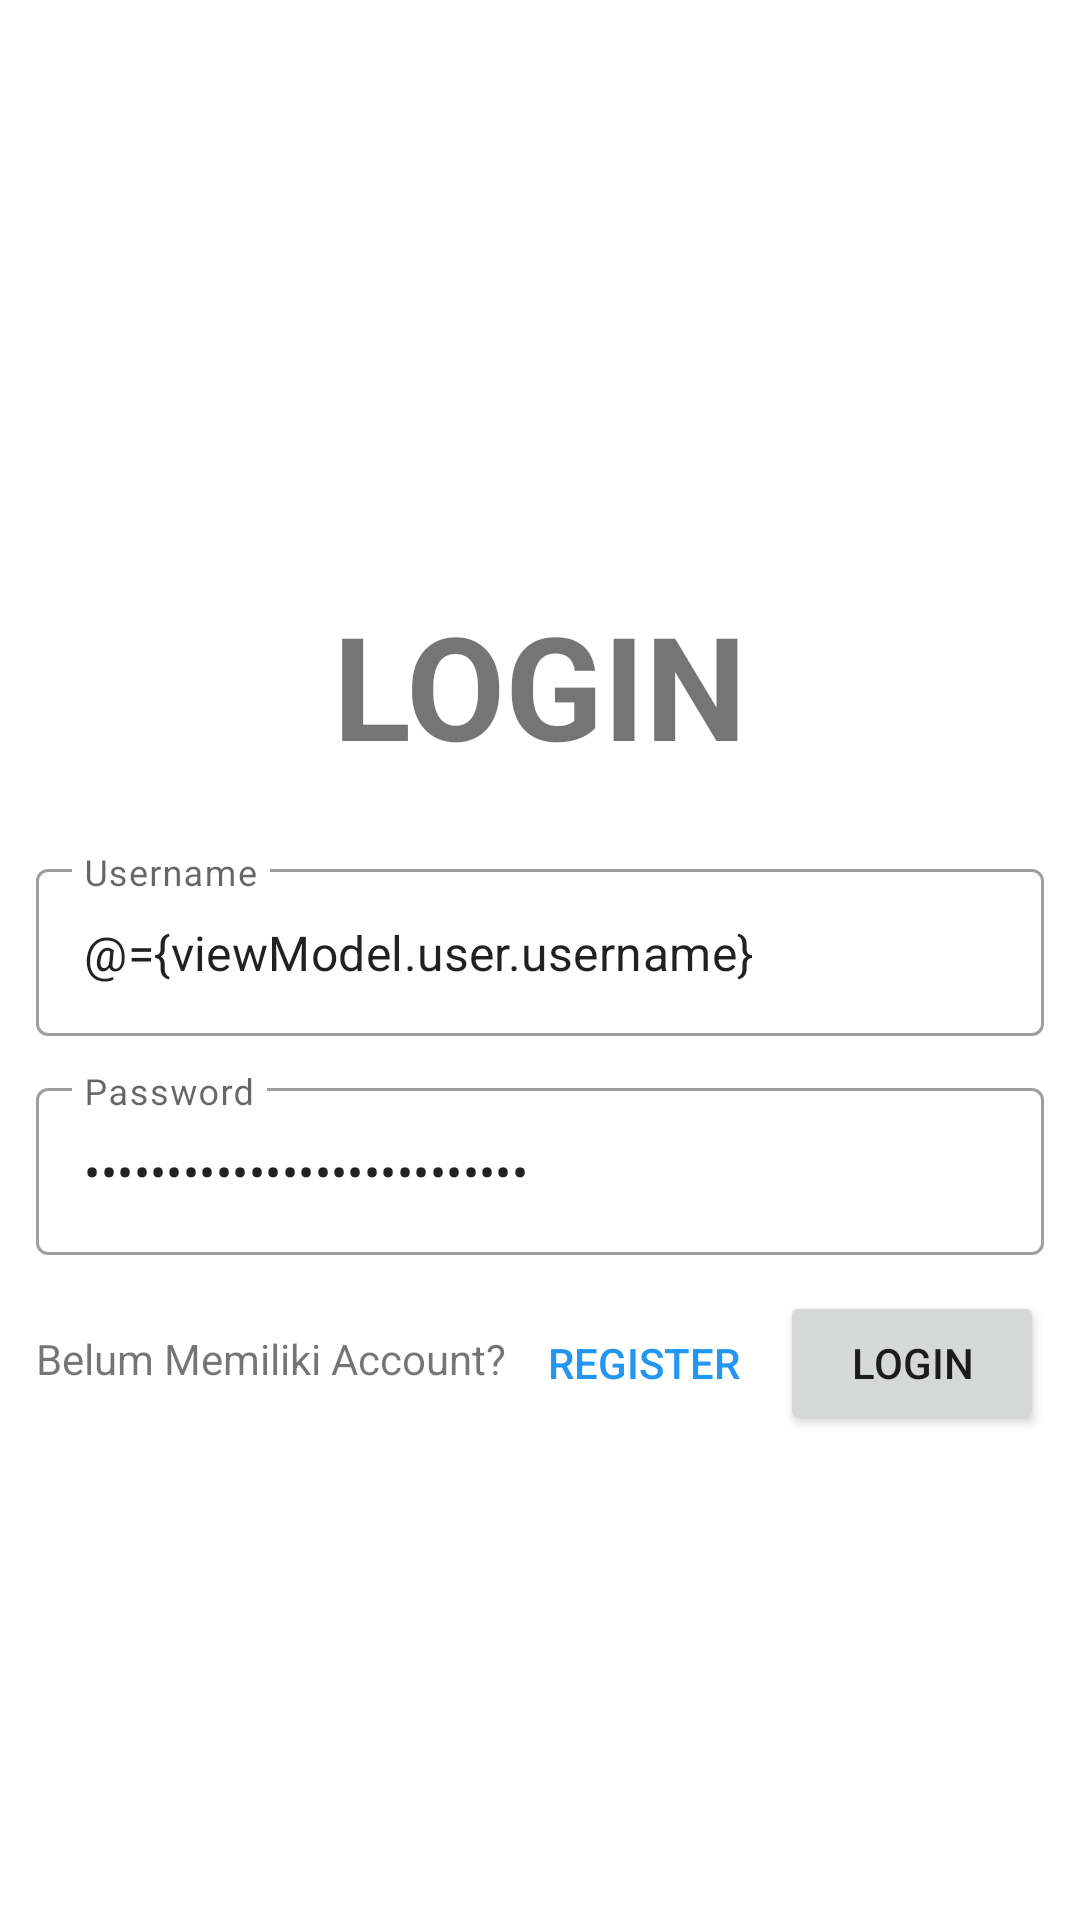

The Android layout XML behind this screen, and the referenced resources:
<!-- AndroidManifest.xml: application theme Theme.TodoReminder -->
<!-- res/layout/activity_login.xml -->
<?xml version="1.0" encoding="utf-8"?>
<layout xmlns:android="http://schemas.android.com/apk/res/android"
    xmlns:app="http://schemas.android.com/apk/res-auto"
    xmlns:tools="http://schemas.android.com/tools">

    <data>
        <variable
            name="viewModel"
            type="com.example.todoreminder.viewmodel.LoginViewModel" />
    </data>

    <FrameLayout
        android:layout_width="match_parent"
        android:layout_height="match_parent"
        tools:context=".view.LoginActivity">

        <androidx.constraintlayout.widget.ConstraintLayout
            android:layout_width="match_parent"
            android:layout_height="match_parent">

            <TextView
                android:id="@+id/txtLogin"
                android:layout_width="wrap_content"
                android:layout_height="wrap_content"
                android:layout_marginTop="196dp"
                android:text="LOGIN"
                android:textSize="48dp"
                android:textStyle="bold"
                app:layout_constraintEnd_toEndOf="parent"
                app:layout_constraintStart_toStartOf="parent"
                app:layout_constraintTop_toTopOf="parent" />

            <com.google.android.material.textfield.TextInputLayout
                android:id="@+id/textInputLayoutUsername"
                style="@style/Widget.MaterialComponents.TextInputLayout.OutlinedBox"
                android:layout_width="match_parent"
                android:layout_height="wrap_content"
                android:layout_marginStart="12dp"
                android:layout_marginTop="24dp"
                android:layout_marginEnd="12dp"
                app:layout_constraintEnd_toEndOf="parent"
                app:layout_constraintHorizontal_bias="0.0"
                app:layout_constraintStart_toStartOf="parent"
                app:layout_constraintTop_toBottomOf="@+id/txtLogin">

                <com.google.android.material.textfield.TextInputEditText
                    android:id="@+id/txtUsernameLogin"
                    android:layout_width="match_parent"
                    android:layout_height="wrap_content"
                    android:hint="Username"
                    android:text="@={viewModel.user.username}" />
            </com.google.android.material.textfield.TextInputLayout>

            <com.google.android.material.textfield.TextInputLayout
                android:id="@+id/textInputLayoutPassword"
                style="@style/Widget.MaterialComponents.TextInputLayout.OutlinedBox"
                android:layout_width="match_parent"
                android:layout_height="wrap_content"
                android:layout_marginStart="12dp"
                android:layout_marginTop="12dp"
                android:layout_marginEnd="12dp"
                app:layout_constraintEnd_toEndOf="parent"
                app:layout_constraintStart_toStartOf="parent"
                app:layout_constraintTop_toBottomOf="@+id/textInputLayoutUsername">

                <com.google.android.material.textfield.TextInputEditText
                    android:id="@+id/txtPasswordLogin"
                    android:layout_width="match_parent"
                    android:layout_height="wrap_content"
                    android:hint="Password"
                    android:password="true"
                    android:text="@={viewModel.user.password}" />
            </com.google.android.material.textfield.TextInputLayout>

            <Button
                android:id="@+id/btnLogin"
                android:layout_width="wrap_content"
                android:layout_height="wrap_content"
                android:layout_marginTop="12dp"
                android:layout_marginEnd="12dp"
                android:text="Login"
                android:onClick="@{() -> viewModel.onButtonLogin()}"
                app:layout_constraintEnd_toEndOf="parent"
                app:layout_constraintTop_toBottomOf="@+id/textInputLayoutPassword" />

            <Button
                android:id="@+id/btnRegis"
                android:layout_width="wrap_content"
                android:layout_height="wrap_content"
                android:layout_marginStart="2dp"
                android:layout_marginTop="12dp"
                android:background="#00FFFFFF"
                android:onClick="@{() -> viewModel.onButtonRegister()}"
                android:text="Register"
                android:textColor="#2196F3"
                app:layout_constraintStart_toEndOf="@+id/textView"
                app:layout_constraintTop_toBottomOf="@+id/textInputLayoutPassword" />

            <TextView
                android:id="@+id/textView"
                android:layout_width="wrap_content"
                android:layout_height="wrap_content"
                android:layout_marginStart="12dp"
                android:layout_marginTop="25dp"
                android:text="Belum Memiliki Account?"
                app:layout_constraintStart_toStartOf="parent"
                app:layout_constraintTop_toBottomOf="@+id/textInputLayoutPassword" />

        </androidx.constraintlayout.widget.ConstraintLayout>

    </FrameLayout>
</layout>
<!-- resources referenced by this layout -->
<resources>
  <style name="Theme.TodoReminder" parent="Theme.MaterialComponents.DayNight.DarkActionBar">
          
          <item name="colorPrimary">@color/purple_500</item>
          <item name="colorPrimaryVariant">@color/purple_700</item>
          <item name="colorOnPrimary">@color/white</item>
          
          <item name="colorSecondary">@color/teal_200</item>
          <item name="colorSecondaryVariant">@color/teal_700</item>
          <item name="colorOnSecondary">@color/black</item>
          
          <item name="android:statusBarColor">?attr/colorPrimaryVariant</item>
          
      </style>
  <!-- not gathered from this repository: default colours our renderer supplied (Android Studio template values) -->
  <color name="purple_500">#FF6200EE</color>
  <color name="purple_700">#FF3700B3</color>
  <color name="teal_200">#FF03DAC5</color>
  <color name="teal_700">#FF018786</color>
  <color name="black">#FF000000</color>
  <color name="white">#FFFFFFFF</color>
</resources>
